Labelled photos from "real time data", an image-classification folder in Yuvanaswar/OVAscan-AI. The possible labels are: normal, PCOS.

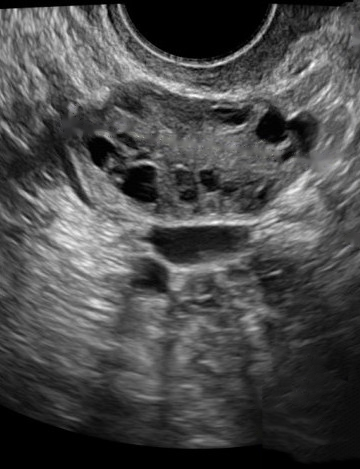
Label: PCOS

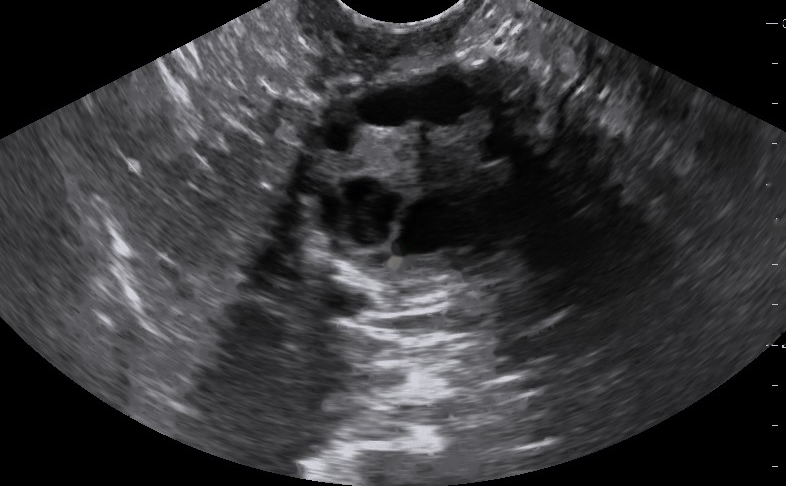
Label: PCOS

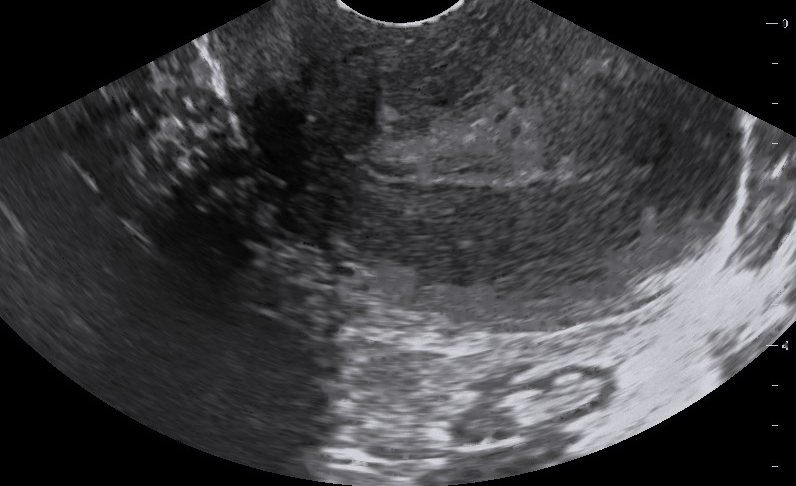
Label: normal

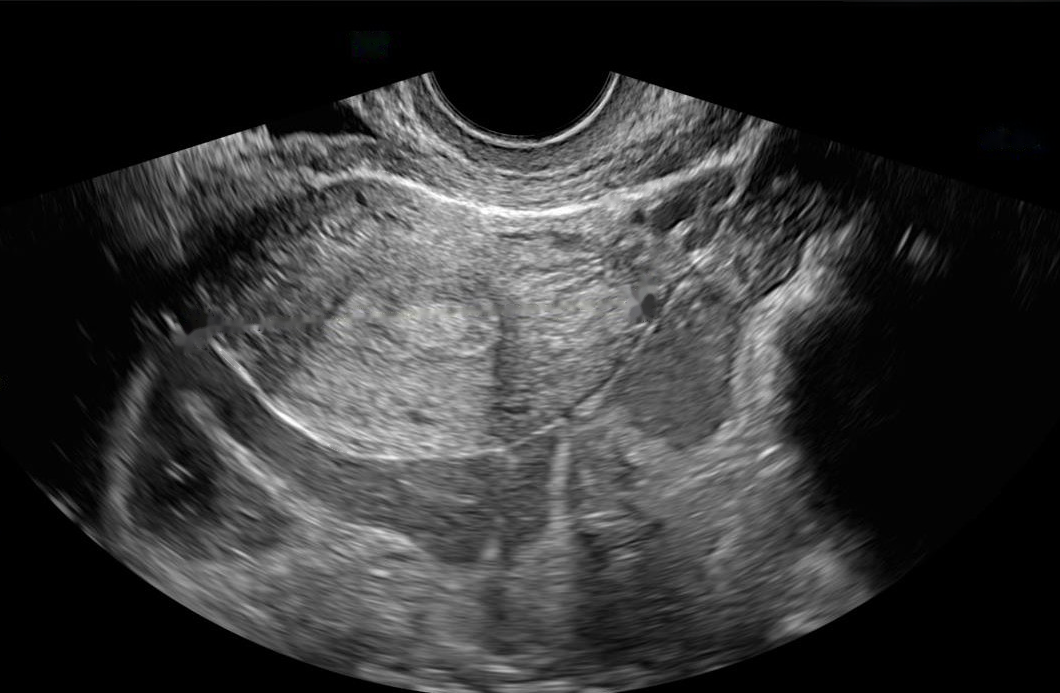
Label: normal

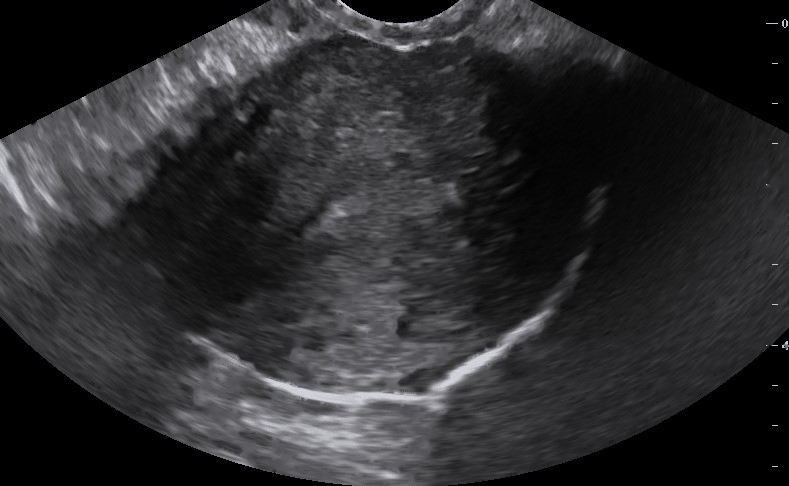
Label: normal

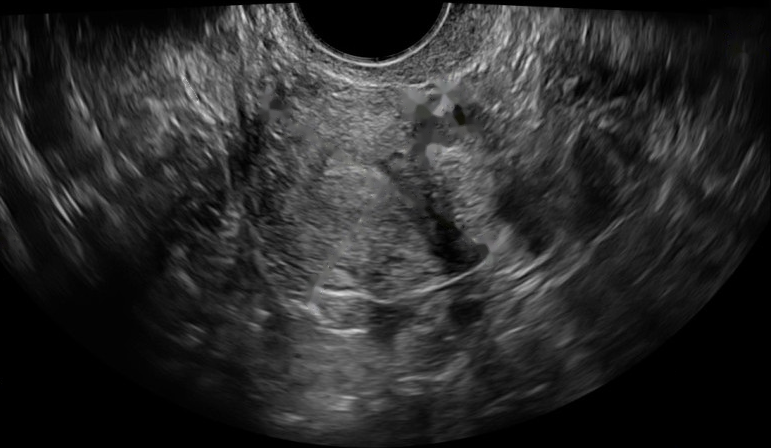
Label: normal
